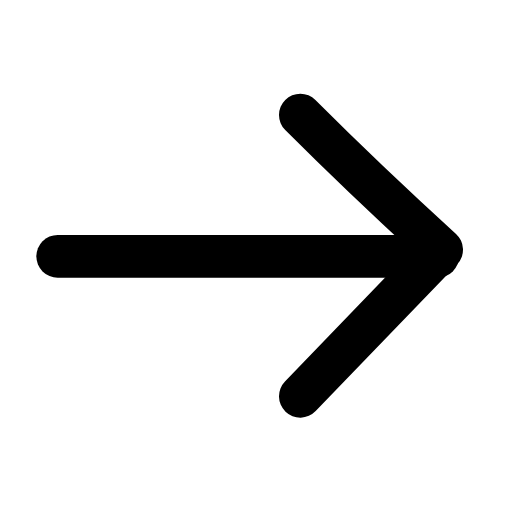
t = 0.00 s
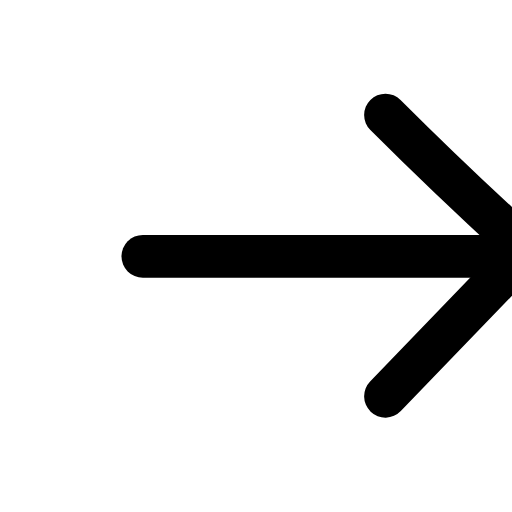
t = 0.19 s
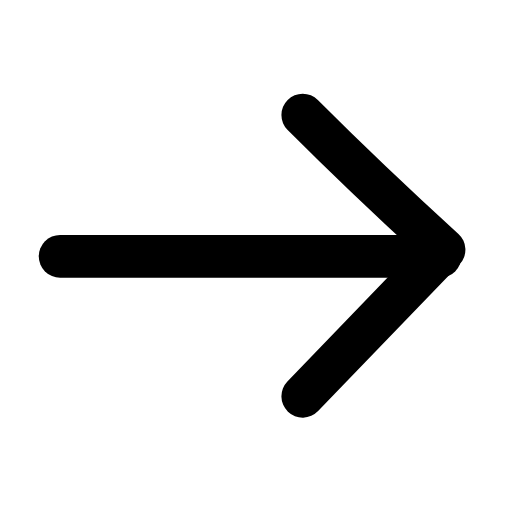
t = 0.39 s
t = 0.56 s: frame unchanged from t = 0.00 s, image omitted
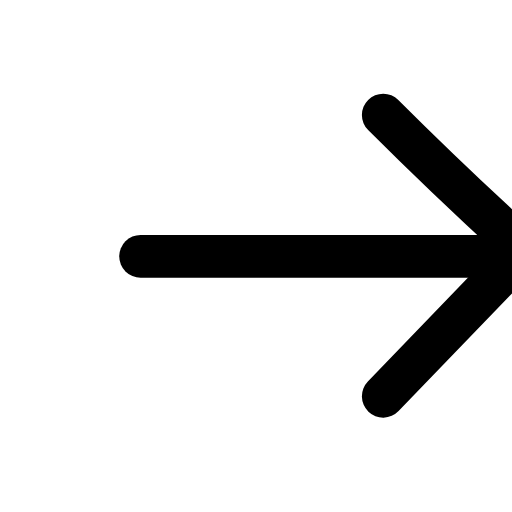
t = 0.78 s
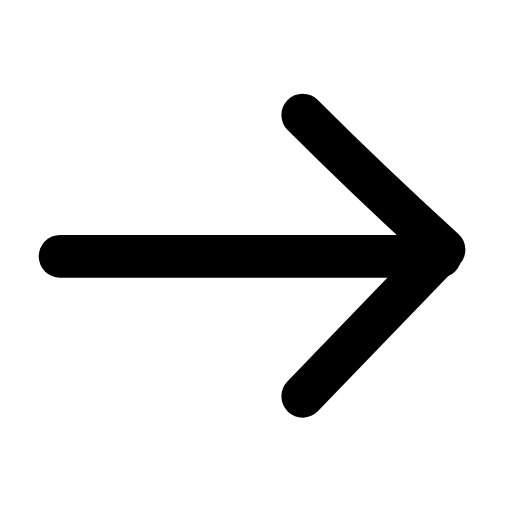
t = 0.95 s

The animated SVG that drew these frames (rendered in a browser with its animation timeline set to each time). Animation: 1 SMIL element (animateTransform=1); one cycle of 1.15 s, repeats indefinitely.

<svg xmlns="http://www.w3.org/2000/svg" width="24" height="24" viewBox="0 0 24 24" fill="none"><g transform="translate(-2.922 -2.985) scale(1.25)"><g><animateTransform attributeName="transform" type="translate" values="0 0;3.2 0;0 0;0 0;3.2 0;0 0;0 0" keyTimes="0;0.225;0.45;0.6;0.75;0.9;1" dur="1.15s" repeatCount="indefinite" calcMode="spline" keySplines="0.16 1 0.3 1;0.16 1 0.3 1;0.16 1 0.3 1;0.16 1 0.3 1;0.16 1 0.3 1;0.16 1 0.3 1"/><line stroke="currentColor" stroke-width="1.6" stroke-linecap="round" stroke-linejoin="round" fill="none" x1="4.5" y1="12" x2="18.75" y2="12"></line><path stroke="currentColor" stroke-width="1.6" stroke-linecap="round" stroke-linejoin="round" fill="none" d="M13.6 6.7C15.6 8.7 17.2 10.2 18.9 11.75L13.6 17.25"></path></g></g></svg>
